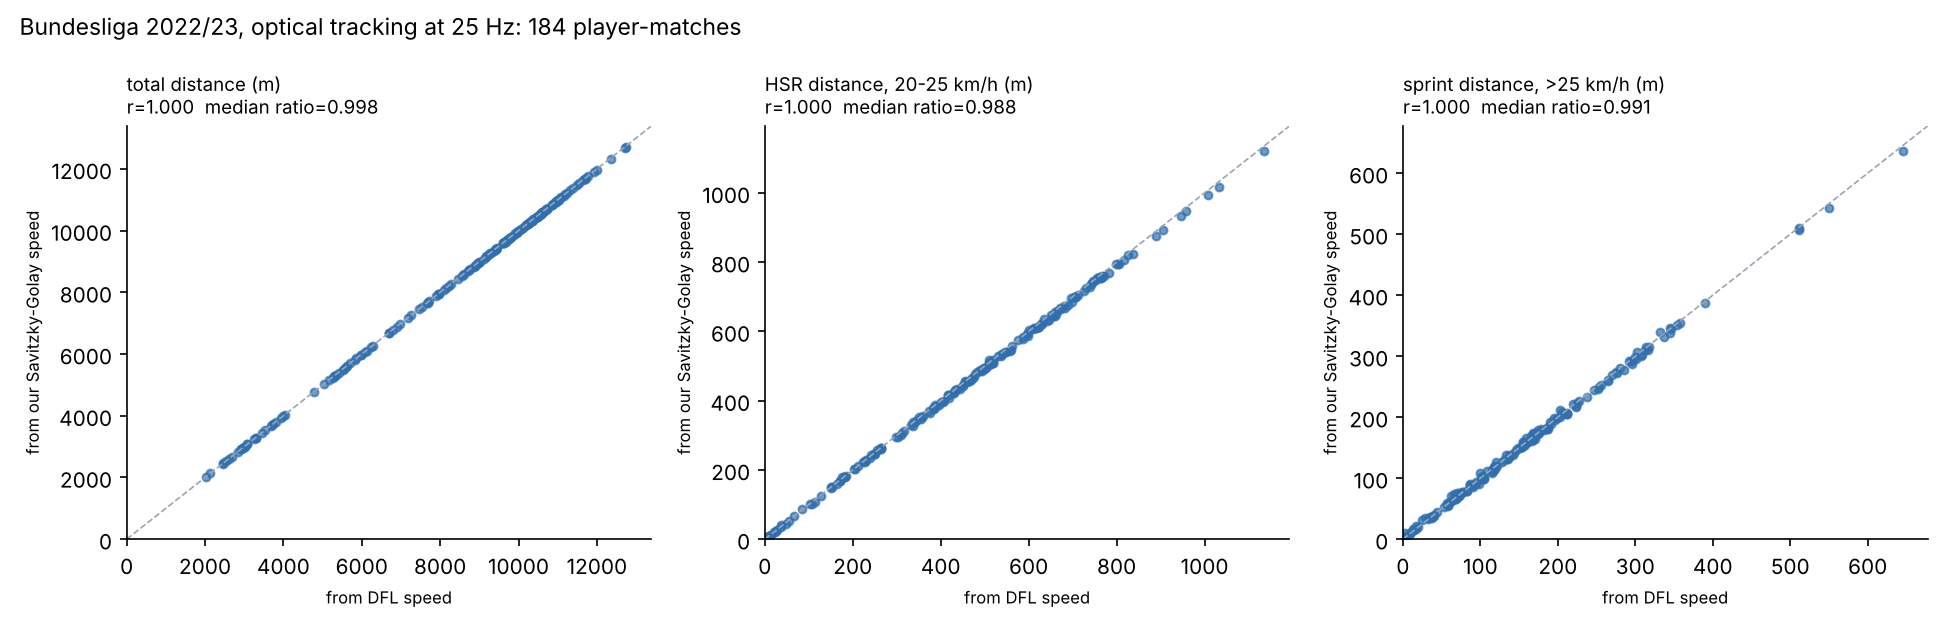

Data behind this chart, as committed beside it:
metric, pearson_r, median_ratio, n
total, 1.0, 0.9977, 184
hsr, 0.9999, 0.988, 184
sprint, 0.9996, 0.9908, 184
